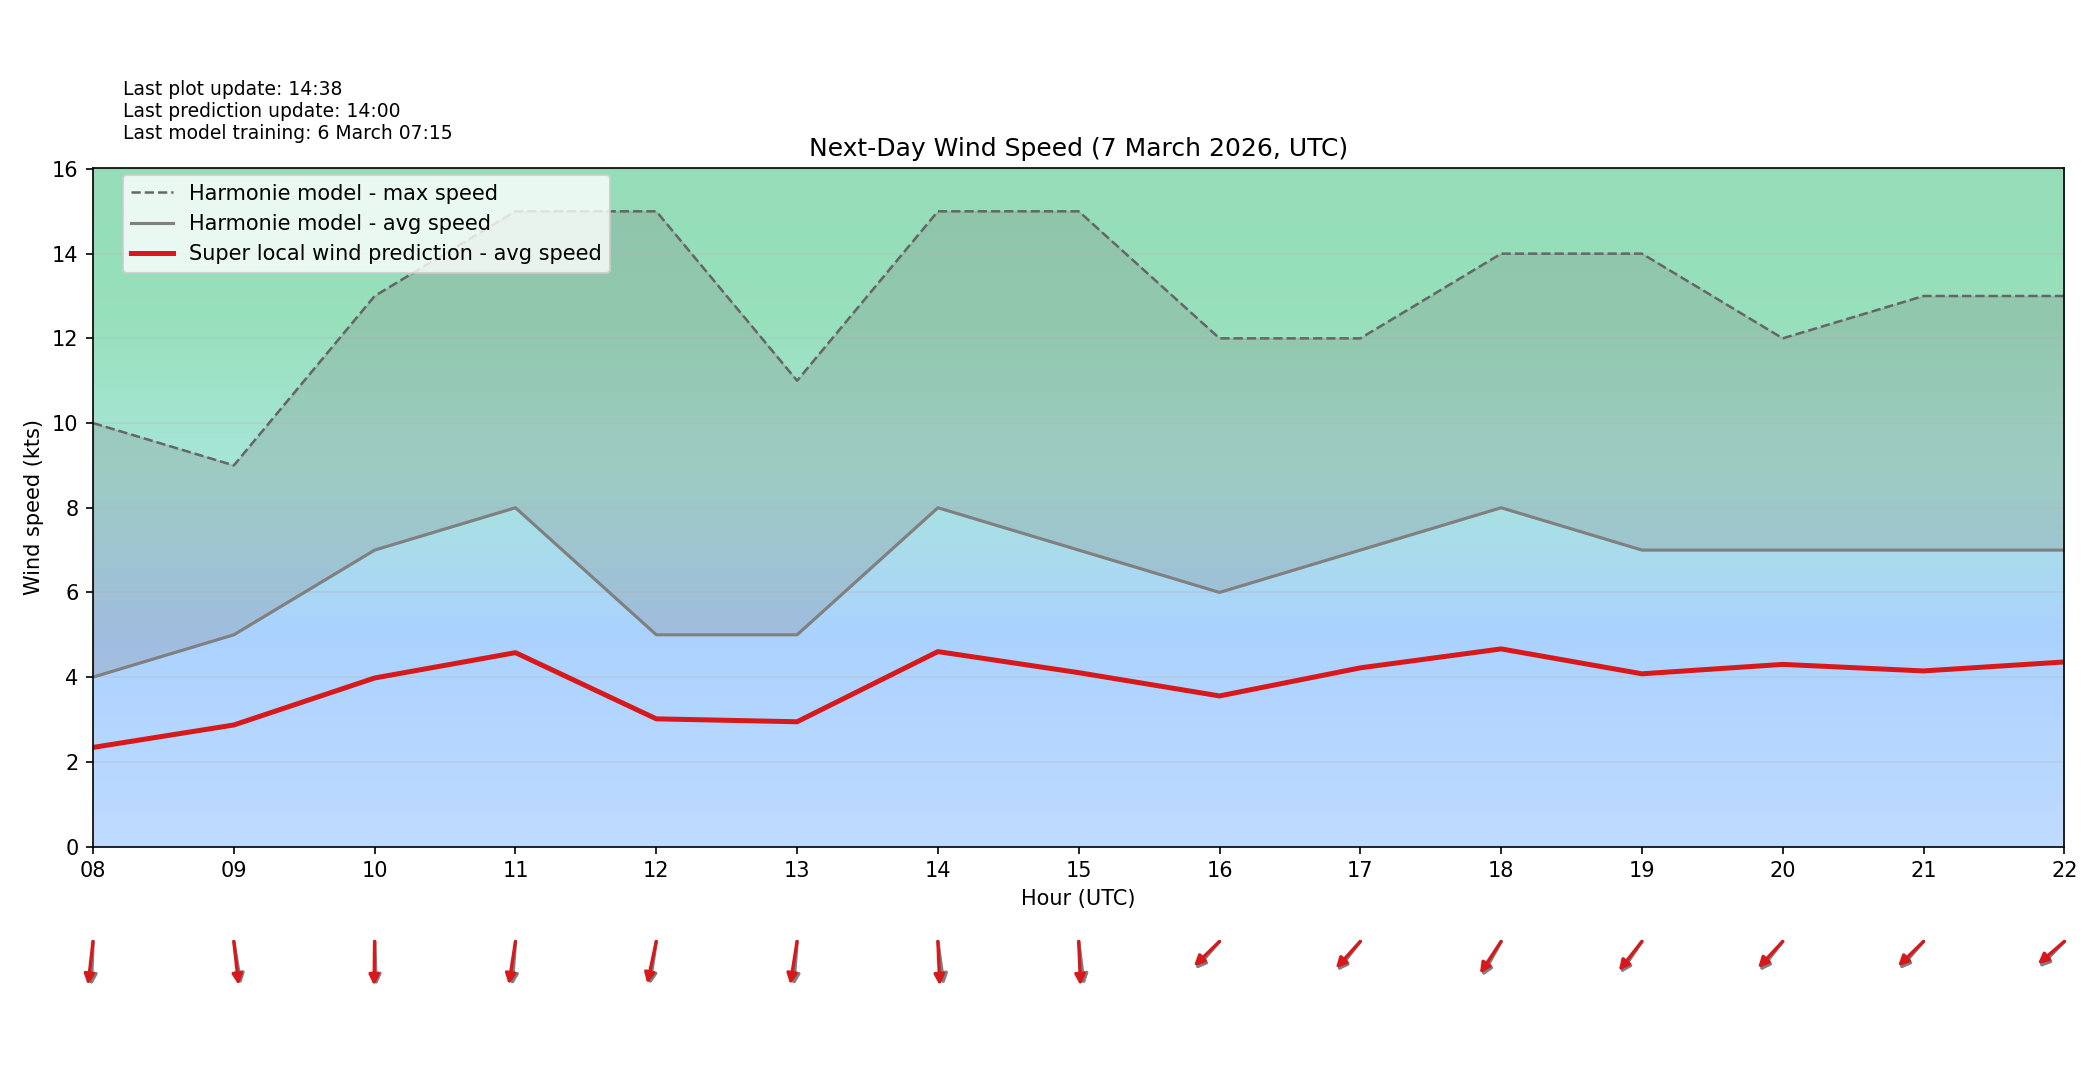

The table this chart was drawn from, first rows:
target_time_utc, hour_utc, forecast_wind_speed, lstm_pred_wind_speed, delta_speed_lstm_minus_forecast, forecast_wind_dir_deg, lstm_pred_wind_dir_deg, delta_dir_lstm_minus_forecast
2026-03-07T00:00:00Z, 00, 5.0, 3.047, -1.953, 333.0, 344, 10.99
2026-03-07T01:00:00Z, 01, 4.0, 2.422, -1.578, 334.0, 341.9, 7.908
2026-03-07T02:00:00Z, 02, 3.0, 1.823, -1.177, 347.0, 351.6, 4.627
2026-03-07T03:00:00Z, 03, 6.0, 3.542, -2.458, 334.0, 338.9, 4.864
2026-03-07T04:00:00Z, 04, 6.0, 3.579, -2.421, 337.0, 341.2, 4.184
2026-03-07T05:00:00Z, 05, 5.0, 3.01, -1.99, 354.0, 358.7, 4.69
2026-03-07T06:00:00Z, 06, 5.0, 2.961, -2.039, 356.0, 2.079, 6.079
2026-03-07T07:00:00Z, 07, 6.0, 3.503, -2.497, 7.0, 12.52, 5.522
2026-03-07T08:00:00Z, 08, 4.0, 2.34, -1.66, 3.0, 9.315, 6.315
2026-03-07T09:00:00Z, 09, 5.0, 2.87, -2.13, 347.0, 351.2, 4.166
2026-03-07T10:00:00Z, 10, 7.0, 3.98, -3.02, 357.0, 1.165, 4.165
2026-03-07T11:00:00Z, 11, 8.0, 4.578, -3.422, 6.0, 12.37, 6.367
2026-03-07T12:00:00Z, 12, 5.0, 3.015, -1.985, 12.0, 16.86, 4.856
2026-03-07T13:00:00Z, 13, 5.0, 2.946, -2.054, 6.0, 12.74, 6.741
2026-03-07T14:00:00Z, 14, 8.0, 4.603, -3.397, 349.0, 356.5, 7.499
2026-03-07T15:00:00Z, 15, 7.0, 4.105, -2.895, 350.0, 356.6, 6.611
2026-03-07T16:00:00Z, 16, 6.0, 3.556, -2.444, 51.0, 55.83, 4.828
2026-03-07T17:00:00Z, 17, 7.0, 4.219, -2.781, 48.0, 52.3, 4.298
2026-03-07T18:00:00Z, 18, 8.0, 4.667, -3.333, 38.0, 43.15, 5.146
2026-03-07T19:00:00Z, 19, 7.0, 4.078, -2.922, 44.0, 48.2, 4.2
2026-03-07T20:00:00Z, 20, 7.0, 4.301, -2.699, 48.0, 52.96, 4.962
2026-03-07T21:00:00Z, 21, 7.0, 4.146, -2.854, 51.0, 55.7, 4.697
2026-03-07T22:00:00Z, 22, 7.0, 4.358, -2.642, 54.0, 58.9, 4.905
2026-03-07T23:00:00Z, 23, 6.0, 3.695, -2.305, 59.0, 64.65, 5.651
